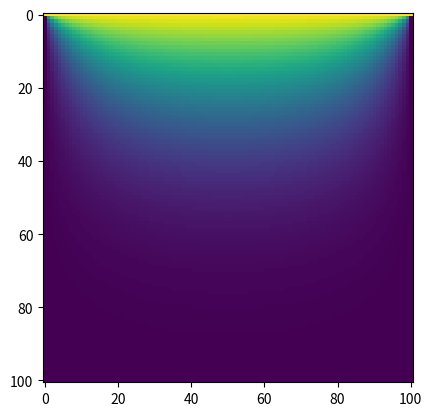

Source code (Python):
import numpy as np
import matplotlib.pyplot as plt

M = 100
V = 1.0
tolerance = 1.0e-4

phi = np.zeros([M+1, M+1], float)
phi[0, :] = V
phitmp = np.zeros([M+1, M+1], float)
phitmp[0, :] = V

delta = 1.0

while delta > tolerance:
    for i in range(1, M):
        for j in range(1, M):
            phitmp[i, j] = (phi[i+1, j] + phi[i-1, j] + phi[i, j+1] + phi[i, j-1]) / 4.0
    delta = np.max(abs(phitmp - phi))
    phi, phitmp = phitmp, phi

plt.imshow(phi)
plt.show()